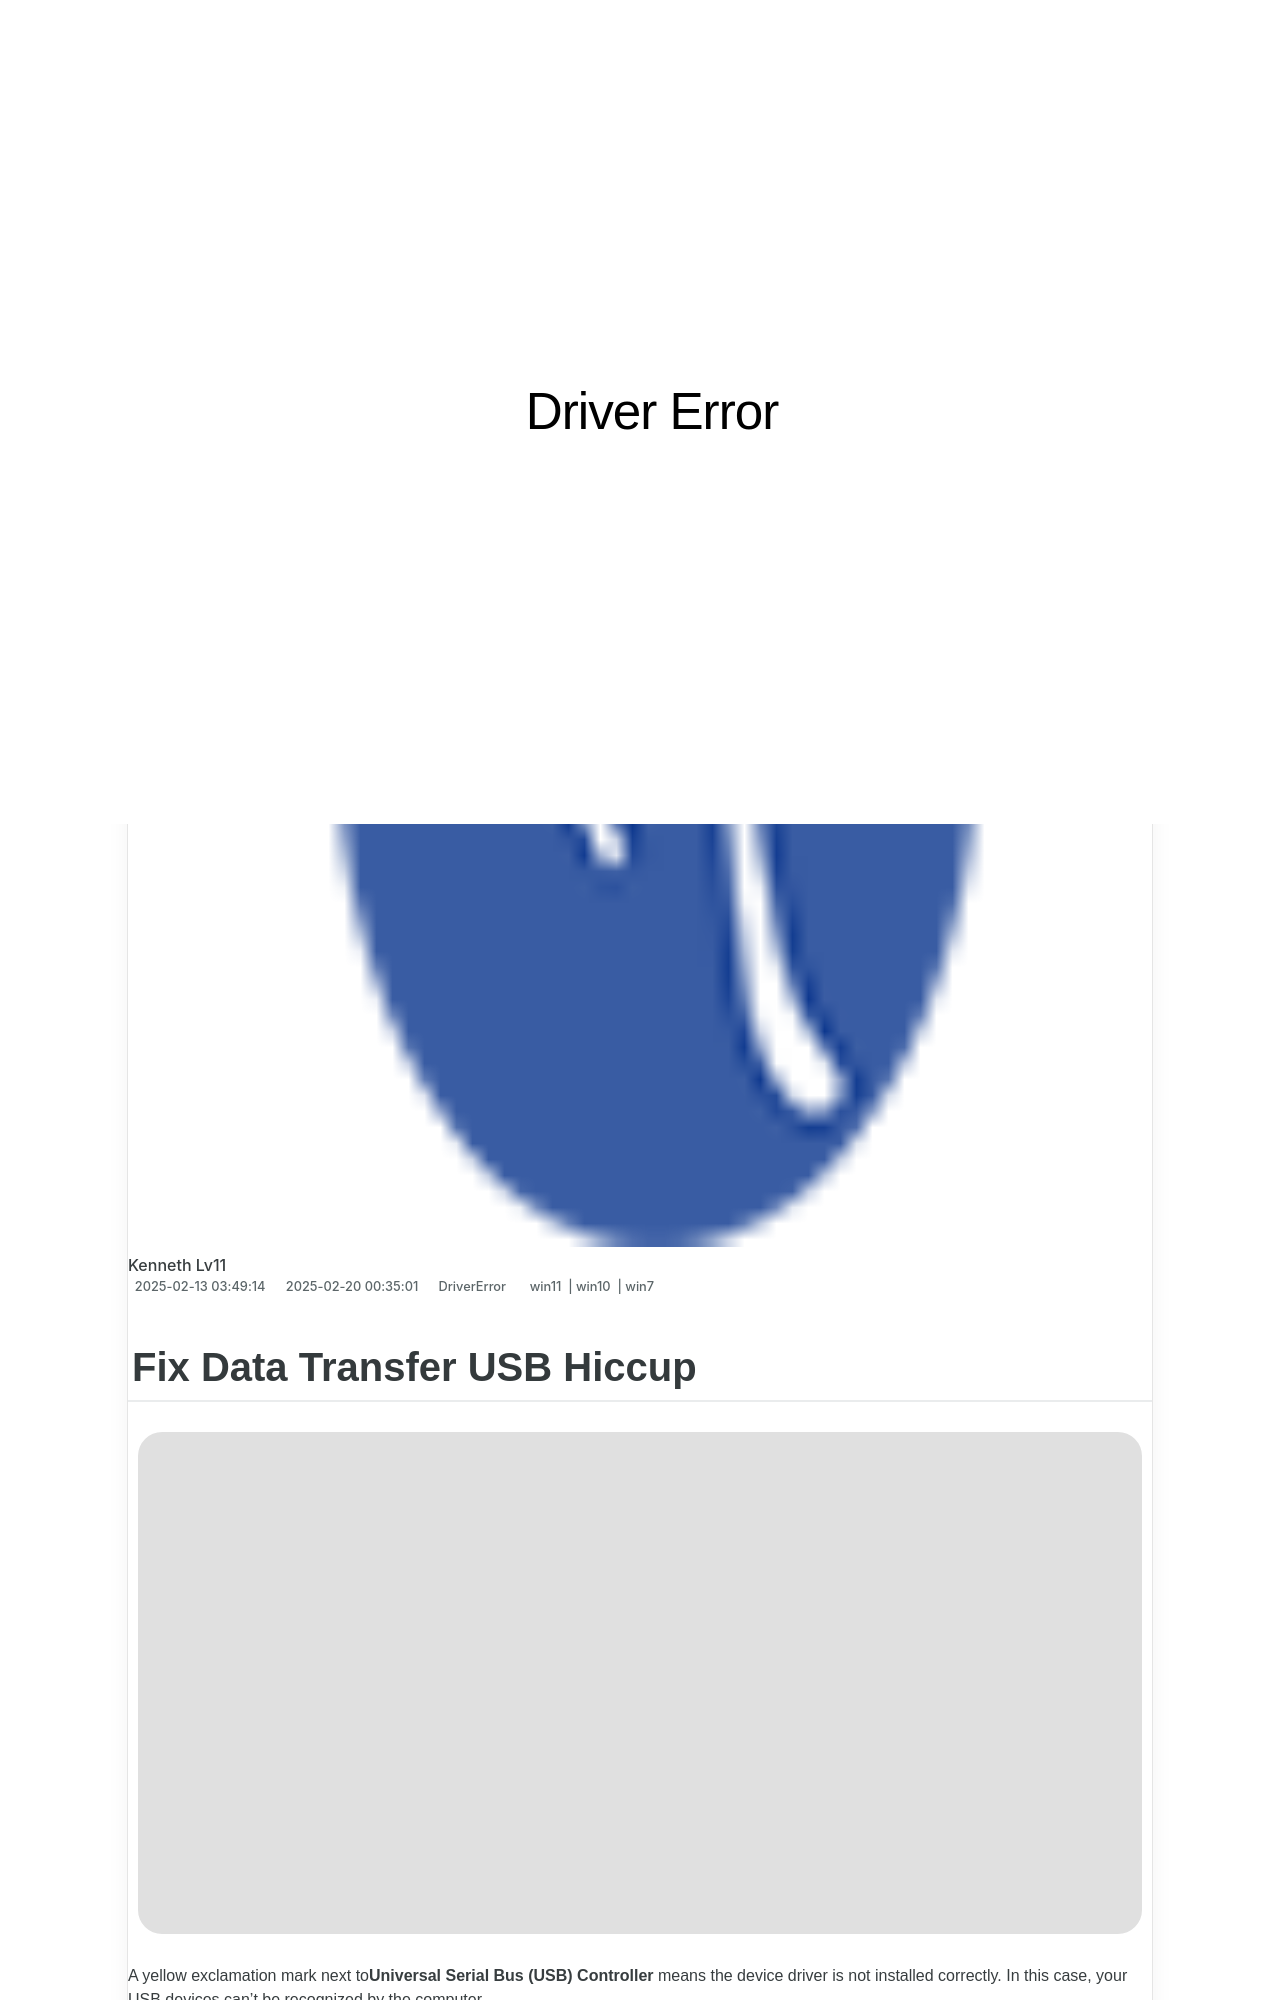

repository: techidaily/site-driver-error · page: fix-data-transfer-usb-hiccup/index.html · generator: jekyll

---
title: Fix Data Transfer USB Hiccup
date: 2025-02-05T22:02:51.979Z
updated: 2025-02-10T02:27:28.349Z
tags:
  - win11
  - win10
  - win7
categories:
  - DriverError
description: This Article Describes Fix Data Transfer USB Hiccup
excerpt: This Article Describes Fix Data Transfer USB Hiccup
thumbnail: https://thmb.techidaily.com/4f0baa4676690f713a7c64c49fa175c4aff67762b3efda1ae17d3bfe6d387995.jpg
---

## Fix Data Transfer USB Hiccup

![](https://images.drivereasy.com/wp-content/uploads/2018/07/img_5b55a005ac85d.jpg)

 A yellow exclamation mark next to**Universal Serial Bus (USB) Controller** means the device driver is not installed correctly. In this case, your USB devices can’t be recognized by the computer.

 But don’t worry. There are**three** methods for you to try to fix this issue. You may not have to try them all; just work your way down the list until you find the one that works for you. All steps apply to Windows 11, 10, 7, 8 & 8.1.

**Note** : If neither your USB keyboard nor the mouse work, use the touchpad, a PS2 mouse or a PS2 keyboard to perform the following procedure.

[**Method 1: Uninstall the Device Driver**](https://dhgate.sjv.io/5g6yb2)
[**Method 2: Update the Chipset Drivers**](https://oneplusfr.sjv.io/lxv4am)
**[Method 3: Update All Drivers Automatically](https://lightailing.sjv.io/k0ez0m)**

---

<!-- affiliate ads begin -->
<iframe width="560" height="315" src="https://www.youtube.com/embed/E1ax-vnGdeo?si=bgTkOhOEwDTlRQE3" title="YouTube video player" frameborder="0" allow="accelerometer; autoplay; clipboard-write; encrypted-media; gyroscope; picture-in-picture; web-share" referrerpolicy="strict-origin-when-cross-origin" allowfullscreen></iframe>
<!-- affiliate ads end -->
